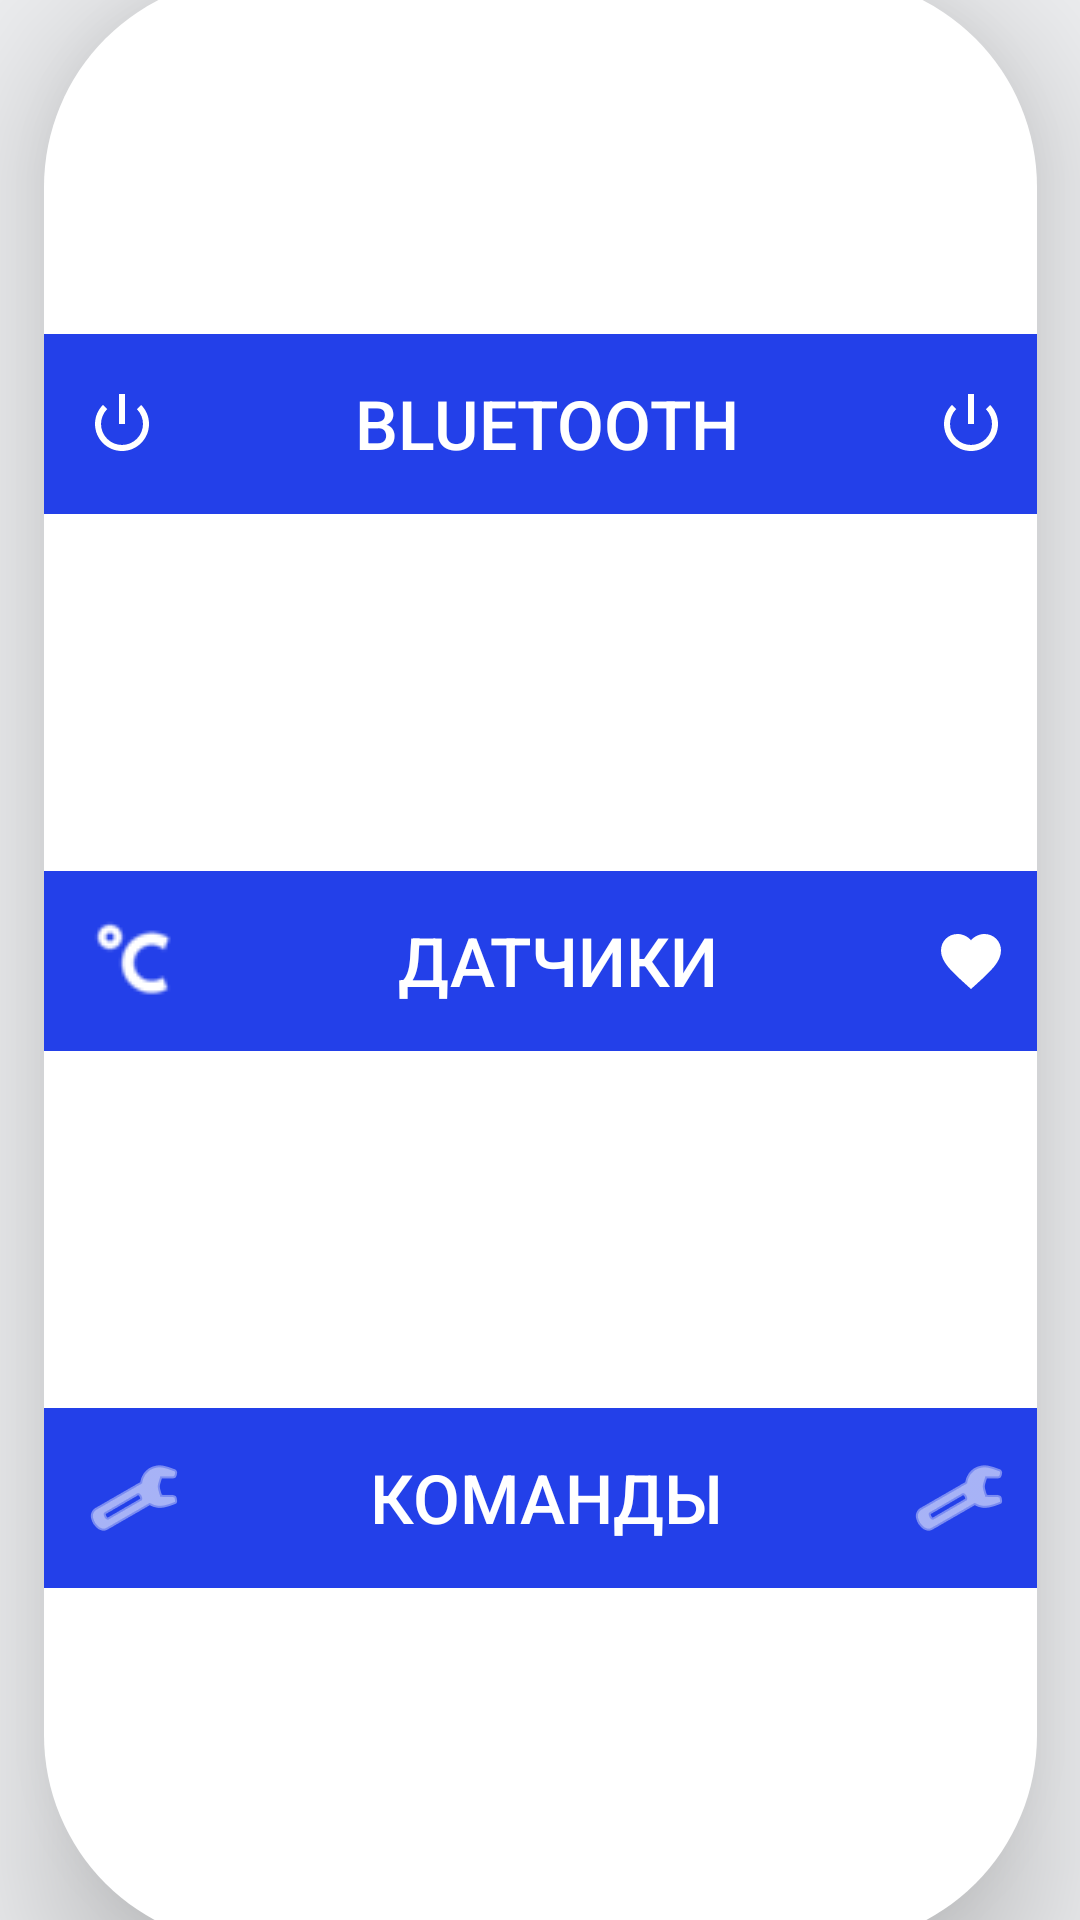

Here is an Android app screen rendered from its layout file. Give the layout XML and the strings, colors and styles it references.
<!-- AndroidManifest.xml: application theme AppTheme -->
<!-- res/layout/activity_first.xml -->
<?xml version="1.0" encoding="utf-8"?>
<androidx.constraintlayout.widget.ConstraintLayout xmlns:android="http://schemas.android.com/apk/res/android"
    xmlns:app="http://schemas.android.com/apk/res-auto"
    xmlns:tools="http://schemas.android.com/tools"
    android:id="@+id/view2"
    android:layout_width="match_parent"
    android:layout_height="match_parent"
    android:background="#edeef0"
    tools:context=".First_activity">

    <androidx.constraintlayout.widget.ConstraintLayout

        android:layout_width="331dp"
        android:layout_height="656dp"
        android:background="@drawable/corners_for_2"
        android:backgroundTint="#FFFFFF"
        android:elevation="28dp"
        app:layout_constraintBottom_toBottomOf="parent"
        app:layout_constraintEnd_toEndOf="parent"
        app:layout_constraintStart_toStartOf="parent"
        app:layout_constraintTop_toTopOf="parent">

        <Button
            android:id="@+id/but1"
            android:layout_width="match_parent"
            android:layout_height="60dp"
            android:background="@drawable/button_borders"
            android:backgroundTint="#2340E9"
            android:drawableLeft="@drawable/temperature_celsius_icon_137115"
            android:drawableRight="@drawable/heart_button"
            android:drawableTint="#FFFFFF"
            android:text="Датчики"
            android:textColor="@color/colorAccent"
            android:textSize="11pt"
            app:layout_constraintBottom_toBottomOf="parent"
            app:layout_constraintEnd_toEndOf="parent"
            app:layout_constraintHorizontal_bias="0.0"
            app:layout_constraintStart_toStartOf="parent"
            app:layout_constraintTop_toTopOf="parent" />

        <Button
            android:id="@+id/but2"

            android:layout_width="match_parent"
            android:layout_height="60dp"
            android:background="@drawable/button_borders"
            android:backgroundTint="#2340E9"
            android:drawableLeft="@android:drawable/ic_lock_power_off"
            android:drawableRight="@android:drawable/ic_lock_power_off"
            android:drawableTint="#FFFFFF"
            android:text="Bluetooth"
            android:textColor="@color/colorAccent"
            android:textSize="11pt"
            app:layout_constraintBottom_toTopOf="@+id/but1"
            app:layout_constraintEnd_toEndOf="parent"
            app:layout_constraintStart_toStartOf="parent"
            app:layout_constraintTop_toTopOf="parent" />

        <Button
            android:id="@+id/but3"

            android:layout_width="match_parent"
            android:layout_height="60dp"
            android:background="@drawable/button_borders"
            android:backgroundTint="#2340E9"
            android:drawableLeft="@android:drawable/ic_menu_manage"
            android:drawableRight="@android:drawable/ic_menu_manage"
            android:drawableTint="#FFFFFF"
            android:text="Команды"
            android:textColor="@color/colorAccent"
            android:textSize="11pt"
            app:layout_constraintBottom_toBottomOf="parent"
            app:layout_constraintEnd_toEndOf="parent"
            app:layout_constraintStart_toStartOf="parent"
            app:layout_constraintTop_toBottomOf="@+id/but1" />

    </androidx.constraintlayout.widget.ConstraintLayout>


</androidx.constraintlayout.widget.ConstraintLayout>
<!-- resources referenced by this layout -->
<resources>
  <color name="colorAccent">#FFFFFF</color>
  <!-- drawable button_borders (drawable) -->
  <?xml version="1.0" encoding="utf-8"?>
  <shape xmlns:android="http://schemas.android.com/apk/res/android"
      android:padding="10dp"
      android:shape="rectangle">
  
      <padding
          android:bottom="5dp"
          android:left="14dp"
          android:right="10dp"
          android:top="5dp" />
  </shape>
  <!-- drawable corners_for_2 (drawable) -->
  <?xml version="1.0" encoding="utf-8"?>
  <shape xmlns:android="http://schemas.android.com/apk/res/android"
      android:shape="rectangle">
      <corners android:radius="70dp" />
      <solid android:color="#FFFFFF" />
  
  </shape>
  <!-- drawable heart_button (drawable) -->
  <vector xmlns:android="http://schemas.android.com/apk/res/android"
      android:width="24dp"
      android:height="24dp"
      android:viewportWidth="24.0"
      android:viewportHeight="24.0">
      <path
          android:fillColor="#D10707"
          android:pathData="M12,21.35l-1.45,-1.32C5.4,15.36 2,12.28 2,8.5 2,5.42 4.42,3 7.5,3c1.74,0 3.41,0.81 4.5,2.09C13.09,3.81 14.76,3 16.5,3 19.58,3 22,5.42 22,8.5c0,3.78 -3.4,6.86 -8.55,11.54L12,21.35z"/>
  </vector>
  <!-- drawable temperature_celsius_icon_137115: png bitmap (drawable, 1439 bytes) -->
  <style name="AppTheme" parent="Theme.AppCompat.Light.DarkActionBar">
          
          <item name="colorPrimary">@color/colorPrimary</item>
          <item name="colorPrimaryDark">@color/colorPrimaryDark</item>
          <item name="colorAccent">@color/colorAccent</item>
          <item name="android:textColorPrimary">#2340E9</item>
      </style>
  <color name="colorPrimary">#edeef0</color>
  <color name="colorPrimaryDark">#575757</color>
</resources>
